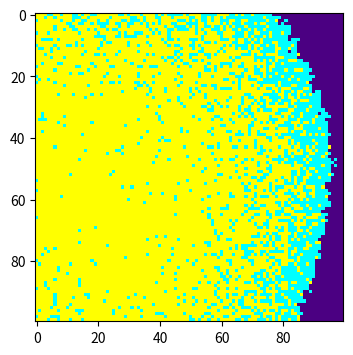

Generate this figure with matplotlib:
import numpy as np 
import matplotlib . pyplot as plt
from matplotlib.colors import ListedColormap

colors = ['indigo', 'cyan', 'yellow']  # dark-purple =susceptible, blue-green=infected, yellow=recovered 
custom_cmap = ListedColormap(colors)
population = np.zeros((100, 100)) 
# randomly select an outbreak point
outbreak=np.random.choice(range(100) ,2)
print(outbreak)
# 0=susceptible, 1=infected, 2=recovered, the outbreak point is infected, so the value=1
population[outbreak[0], outbreak[1]] = 1
#draw the first point
plt.figure(figsize =(6,4) , dpi=150) 
plt.imshow(population , cmap=custom_cmap, interpolation='nearest')
plt.show()
#set beta and gamma
beta=0.3
gamma=0.05

#loop through 100 time points
for k in range(100):
    # find points that are infected 
    infectedIndex = np.where(population==1)
    # infecting its neighbours
    for i in range(len(infectedIndex[0])):
        x = infectedIndex[0][i]
        y = infectedIndex[1][i]
        for xNeighbour in range(x-1,x+2):
            for yNeighbour in range(y-1,y+2):
                if (xNeighbour,yNeighbour) != (x,y):
                    if xNeighbour != -1 and yNeighbour != -1 and xNeighbour!=100 and yNeighbour!=100:
                        #if the neighbour is susceptible
                        if population[xNeighbour,yNeighbour]==0:
                            population[xNeighbour,yNeighbour]=np.random.choice(range(2),1,p=[1-beta,beta])[0]
    # recover
    for i in range(population.shape[0]):
        for j in range(population.shape[1]):
            if population[i, j] == 1:
                population[i,j]=np.random.choice([1,2],1,p=[1-gamma,gamma])[0]
    #output a graph every 10 cycles
    if k % 10 == 0:
        plt.imshow(population , cmap=custom_cmap, interpolation='nearest')
        plt.show()